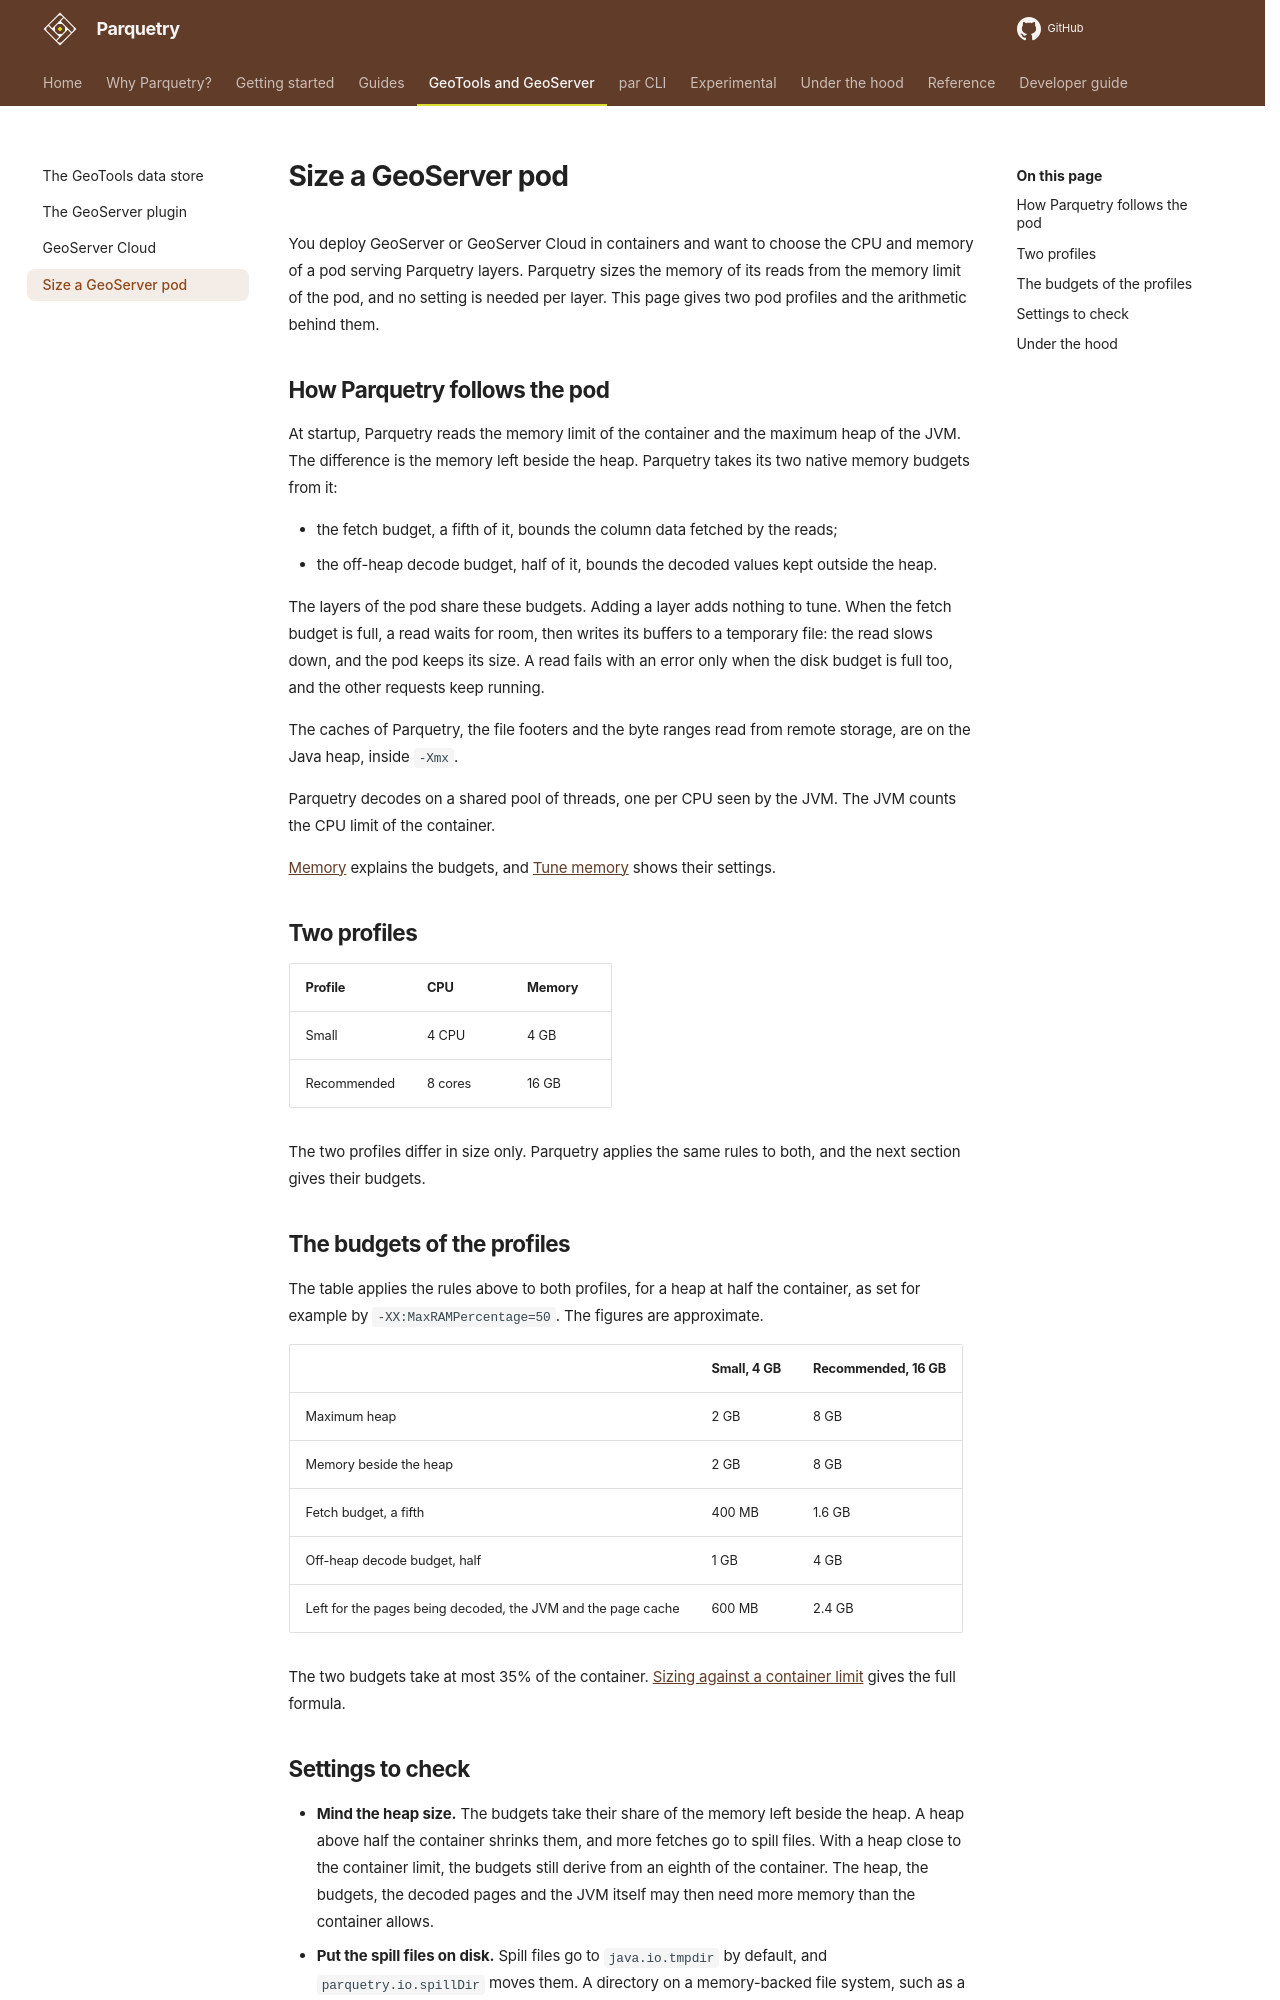

repository: tileverse-io/parquetry · page: geoserver/pod-sizing/index.html · generator: mkdocs

# Size a GeoServer pod

You deploy GeoServer or GeoServer Cloud in containers and want to choose the CPU and memory of a pod serving Parquetry layers. Parquetry sizes the memory of its reads from the memory limit of the pod, and no setting is needed per layer. This page gives two pod profiles and the arithmetic behind them.

## How Parquetry follows the pod

At startup, Parquetry reads the memory limit of the container and the maximum heap of the JVM. The difference is the memory left beside the heap. Parquetry takes its two native memory budgets from it:

- the fetch budget, a fifth of it, bounds the column data fetched by the reads;
- the off-heap decode budget, half of it, bounds the decoded values kept outside the heap.

The layers of the pod share these budgets. Adding a layer adds nothing to tune. When the fetch budget is full, a read waits for room, then writes its buffers to a temporary file: the read slows down, and the pod keeps its size. A read fails with an error only when the disk budget is full too, and the other requests keep running.

The caches of Parquetry, the file footers and the byte ranges read from remote storage, are on the Java heap, inside `-Xmx`.

Parquetry decodes on a shared pool of threads, one per CPU seen by the JVM. The JVM counts the CPU limit of the container.

[Memory](../concepts/memory.md) explains the budgets, and [Tune memory](../guides/tune-memory.md) shows their settings.

## Two profiles

| Profile | CPU | Memory |
| :--- | :--- | :--- |
| Small | 4 CPU | 4 GB |
| Recommended | 8 cores | 16 GB |

The two profiles differ in size only. Parquetry applies the same rules to both, and the next section gives their budgets.

## The budgets of the profiles

The table applies the rules above to both profiles, for a heap at half the container, as set for example by `-XX:MaxRAMPercentage=50`. The figures are approximate.

| | Small, 4 GB | Recommended, 16 GB |
| :--- | :--- | :--- |
| Maximum heap | 2 GB | 8 GB |
| Memory beside the heap | 2 GB | 8 GB |
| Fetch budget, a fifth | 400 MB | 1.6 GB |
| Off-heap decode budget, half | 1 GB | 4 GB |
| Left for the pages being decoded, the JVM and the page cache | 600 MB | 2.4 GB |

The two budgets take at most 35% of the container. [Sizing against a container limit](../concepts/memory.md#4-sizing-against-a-container-limit) gives the full formula.
